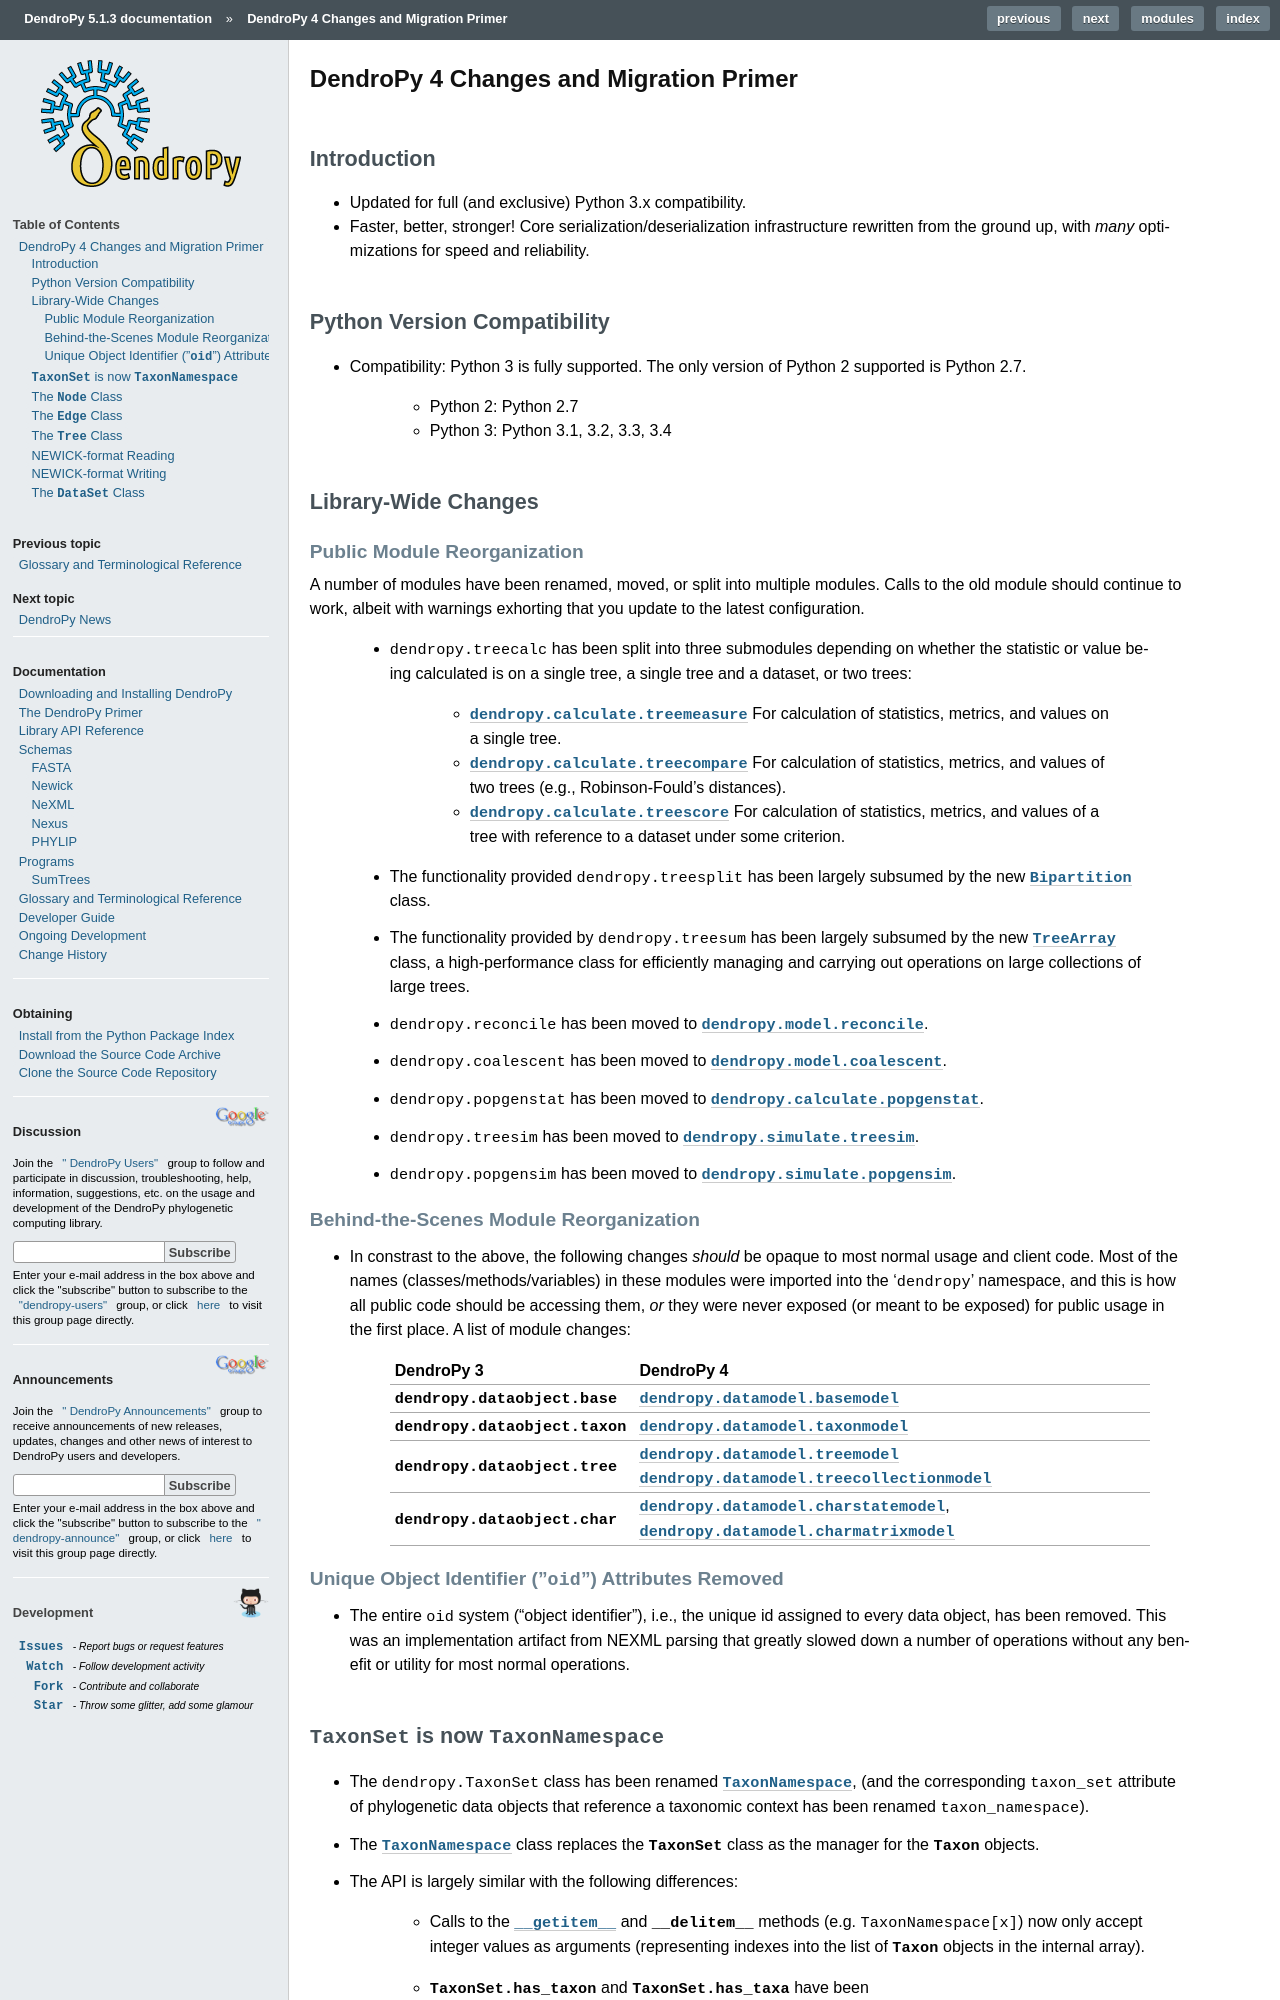

repository: jeetsukumaran/DendroPy · page: migration.html · generator: sphinx

#######################################
DendroPy 4 Changes and Migration Primer
#######################################

Introduction
============

* Updated for full (and exclusive) Python 3.x compatibility.

* Faster, better, stronger! Core serialization/deserialization infrastructure
  rewritten from the ground up, with *many* optimizations for speed and
  reliability.

Python Version Compatibility
============================

* Compatibility: Python 3 is fully supported. The only version of Python 2
  supported is Python 2.7.

    * Python 2: Python 2.7

    * Python 3: Python 3.1, 3.2, 3.3, 3.4

Library-Wide Changes
====================

Public Module Reorganization
----------------------------

A number of modules have been renamed, moved, or split into multiple modules.
Calls to the old module should continue to work, albeit with warnings exhorting
that you update to the latest configuration.

    * ``dendropy.treecalc`` has been split into three submodules depending on
      whether the statistic or value being calculated is on a single tree, a
      single tree and a dataset, or two trees:

        *   :mod:`dendropy.calculate.treemeasure`
            For calculation of statistics, metrics, and values on a single tree.
        *   :mod:`dendropy.calculate.treecompare`
            For calculation of statistics, metrics, and values of two trees
            (e.g., Robinson-Fould's distances).
        *   :mod:`dendropy.calculate.treescore`
            For calculation of statistics, metrics, and values of a tree with
            reference to a dataset under some criterion.
    * The functionality provided ``dendropy.treesplit`` has been largely subsumed by the new |Bipartition| class.
    * The functionality provided by ``dendropy.treesum`` has been largely subsumed by the new |TreeArray| class, a high-performance class for efficiently managing and carrying out operations on large collections of large trees.
    * ``dendropy.reconcile`` has been moved to :mod:`dendropy.model.reconcile`.
    * ``dendropy.coalescent`` has been moved to :mod:`dendropy.model.coalescent`.
    * ``dendropy.popgenstat`` has been moved to :mod:`dendropy.calculate.popgenstat`.
    * ``dendropy.treesim`` has been moved to :mod:`dendropy.simulate.treesim`.
    * ``dendropy.popgensim`` has been moved to :mod:`dendropy.simulate.popgensim`.


Behind-the-Scenes Module Reorganization
---------------------------------------

* In constrast to the above, the following changes *should* be opaque to most
  normal usage and client code. Most of the names (classes/methods/variables)
  in these modules were imported into the '``dendropy``' namespace, and this is
  how all public code should be accessing them, *or* they were never exposed
  (or meant to be exposed) for public usage in the first place. A list of
  module changes:

        +----------------------------------+-----------------------------------------------+
        | DendroPy 3                       | DendroPy 4                                    |
        +==================================+===============================================+
        | :mod:`dendropy.dataobject.base`  | :mod:`dendropy.datamodel.basemodel`           |
        +----------------------------------+-----------------------------------------------+
        | :mod:`dendropy.dataobject.taxon` | :mod:`dendropy.datamodel.taxonmodel`          |
        +----------------------------------+-----------------------------------------------+
        | :mod:`dendropy.dataobject.tree`  | :mod:`dendropy.datamodel.treemodel`           |
        |                                  | :mod:`dendropy.datamodel.treecollectionmodel` |
        +----------------------------------+-----------------------------------------------+
        | :mod:`dendropy.dataobject.char`  | :mod:`dendropy.datamodel.charstatemodel`,     |
        |                                  | :mod:`dendropy.datamodel.charmatrixmodel`     |
        +----------------------------------+-----------------------------------------------+


Unique Object Identifier ("``oid``") Attributes Removed
-------------------------------------------------------

* The entire ``oid`` system ("object identifier"), i.e., the unique id assigned
  to every data object, has been removed. This was an implementation artifact
  from NEXML parsing that greatly slowed down a number of operations without
  any benefit or utility for most normal operations.
